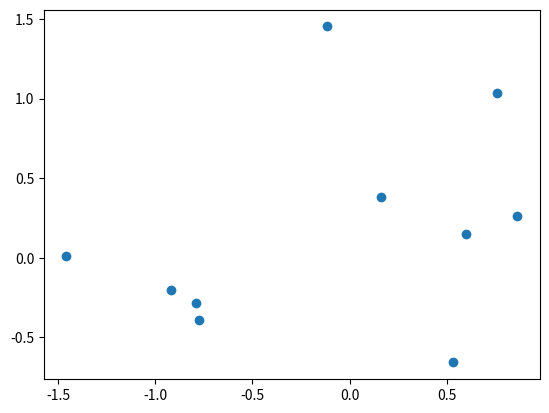

Recreate this plot in Python.
#!/usr/bin/env python
# coding: utf-8

# (python_l11)=
# 
# # Финальная лекция обо всем и ни о чем
# 
# ## Описание лекции
# В этой лекции будет:
# - рассказ о типовых ошибках при прохождении курса;
# - разбор примеров кода из курса;
# - дополнение для самых любознательных о `Python`, ML и вообще.
# 
# ## Заметки по прохождению курса
# Хоть в пройденных лекциях по `Python` и содержится большое количество материала, проиллюстрированного примерами, с указанием на дополнительные темы для самостоятельного изучения -- это все еще малая доля того, с чем вам придется столкнуться, если захочется продолжить развитие в теме ML/QML. Да, это грустно, но такова правда жизни. А еще вы столкнетесь с кучей проблем и ошибок во время прохождения самого курса. Если вы **попытались разобраться** с чем-либо, но у вас не получилось -- приходите к нам в сообщество в Slack, задавайте вопросы. Не забывайте и о взаимопомощи другим студентам -- если материал или тема дались вам легко, то кому-то они могут показаться адски сложными.
# 
# Помните, что абсолютное большинство возникающих ошибок в `Python` неуникально, и вы не первый, кто наступил на эти грабли. Не стесняйтесь пользоваться поисковиками для нахождения решений. Но перед этим обязательно прочитайте текст ошибки, попробуйте осознать, о чем `Python` хочет вам сказать - в этом языке программирования одни из самых понятных и доступных подсказок и указателей на проблемы. К примеру, `IndexError: list index out of range` явно говорит о том, что во время обращения к i-тому объекту некоторого списка (который, кстати, будет указан в так называемом трейсбеке, от англ. traceback) возник выход за границы `list`. Возьмем для примера список `sample_list` чисел длины 5. Что произойдет, если обратиться к седьмому объекту `sample_list[7]`?
# 
# ```{figure} /_static/pythonblock/python_l11/example_traceback.png
# :name: example_traceback
# :width: 550px
# 
# Получим ошибку
# ```
# 
# Обратите внимание на стрелочку слева, указывающую на строку номер 5 (кстати, в Jupyter Notebook для каждой отдельной ячейки можно включить нумерацию строк для удобства навигации с помощью клавиши `l`). Это место возникновения ошибки, та строка, на которой `Python` не смог выполнить инструкцию. Как можно решить проблему? Для начала **методом пристального взгляда** поймите, написано ли в коде то, что вы хотели -- очень часто код, к примеру, копируется (хотя нужно избегать этого с помощью написания функций), но переменные в нем не меняются в силу невнимательности. Если все переменные в строке те же, что и должны быть, и ошибка не ясна, то следует заняться [отладкой кода](https://ru.wikipedia.org/wiki/Отладка_программы).
# 
# Самый простой способ отладки в Jupyter -- это расстановка `print`'ов до проблемной строки. Да-да, так кустарно и грубо. Есть более продвинутые технологии (например, (дебаггеры)[https://code.visualstudio.com/docs/python/debugging] в IDE, то есть средах разработки), однако они выходят за рамки данного курса. Очевидный совет - нужно размещать такой `print`, который помогает проверить какую-либо **гипотезу** о происхождении ошибки. Предложение таких гипотез -- это отдельный навык, который приходит с опытом, так что не переживайте, что поначалу получается плохо "угадывать" и "понимать" ошибки.
# 
# В случае обращения по неверному индексу (`list index out of range`) логично предположить, что индекс оказался больше максимально возможного значения. Давайте выведем длину списка и индекс, по которому хотим обратиться:
# 
# ```{figure} /_static/pythonblock/python_l11/example_debug.png
# :name: example_debug
# :width: 550px
# 
# Строчку с вашим отладочным выводом легко потерять - для удобства можно добавлять какие-то символы или текст.
# ```
# 
# И исходя из аргументов выше становится очевидно, в чем именно проблема. Конечно, рассмотренный случай крайне тривиален, однако он показывает базовые приемы поиска причин ошибок. Отметим также такой полезный прием как разбитие проблемной строки кода на подстроки, то есть разнесение кода на отдельные изолированные куски. В данном примере в отдельную переменную был записан индекс. Однако попробуйте угадать, в каком месте происходит ошибка в коде ниже:
# 
# ```{figure} /_static/pythonblock/python_l11/debug_hard.png
# :name: debug_hard
# :width: 550px
# 
# Трейсбек ошибки предательски указывает на функцию, при вызове которой возникла ошибка - `third_f`
# ```
# 
# Это уже более сложный пример, когда трейсбек состоит из двух блоков. Указатель на ошибку как бы "проваливается" внутрь вызываемой функции и показывает, что не так. В данном случае ошибка `TypeError: unsupported operand type(s) for +: 'int' and 'str'` указывает на несовместимость типов операндов в операции сложения. Слева `int`, справа `str` -- ну и как же их суммировать?
# 
# Однако исходная строчка, порождающая ошибку, крайне сложна. Мы вызываем функцию (`print`) от функции (`first_f`) от функции... Будь логика в коде чуть сложнее -- легко можно было бы запутаться, что именно породило ошибку (главное обращайте внимание на заголовки трейсбека, указывающие на названия методов и функций). С разбиением все проще:
# 
# ```{figure} /_static/pythonblock/python_l11/debug_solved.png
# :name: debug_solved
# :width: 550px
# 
# Вуаля! Указатель в виде стрелочки прямо рапотрует о том, что проблема в вычислении `third_f`. Дальше можно было бы добавить `print(tmp1)` для того, чтобы увидеть входные параметры и попытаться понять, в чем же проблема.
# ```
# 
# На этом остановимся, блок обязательно будет дополняться по мере возникновения типовых ошибок и способов их поимки. Главное помните, что можно распечатать и аргументы функции/метода, и атрибуты класса (в том числе скрытые/промежуточные состояния квантовой среды), и результаты расчетов.
# 
# ## Примеры кода, не разобранные в лекциях
# Ранее весь код, который упоминался в лекциях (за вычетом примера из первой) был написан на чистом `Python` без сторонних библиотек, которые мы так нахваливали. В курсе же, разумеется, они встретятся. Полезно поговорить о двух вещах - об **импортах** библиотек и об их алиасах.
# 
# Для того, чтобы использовать какой-либо объект из сторонней библиотеки, будь то функция, класс или даже словарь (например, с физическими константами), необходимо знать, в какой библиотеке и по какому пути он лежит. Все это описано в документации, а также в примерах кода в курсе. Не переживайте, если они плохо запоминаются - чаще всего их копируют, и со временем в голове откладывается паттерн. И все же для того, чтобы получить доступ к библиотеке, нужно сделать следующее -- рассмотрим на примере [`numpy`](https://numpy.org/), библиотеки для алгебраических расчетов. Сначала следует ключевое слово `import`, затем через пробел название пакета. Опционально через `as` можно добавить алиас - название, под которым можно будет обращаться в коде для доступа к функциям. У многих пакетов есть общепринятые алиасы, с которыми все знакомы. Для `numpy` это `np`. Итак,

# In[1]:


import numpy as np

np_example_array = np.array([1,2,3])
print(f"{np_example_array.shape = }")

abs_res = np.abs(-2)
print(f"{abs_res = }")


# По сути обращение схоже с объявлением объекта класса или же каким то методом - ведь можно импортировать не целый пакет, а его часть!

# In[2]:


from numpy import zeros

zeros_matrix = zeros(shape=(1, 3))
print(f"{zeros_matrix = }")


# Здесь `zeros` - **функция**, формирующая матрицу из нулей заданного размера.
# 
# Или, к примеру, для отрисовки визуализаций часто используют следующую библиотеку (мы уже с ней сталкивались):

# In[3]:


import matplotlib.pyplot as plt

plt.scatter(np.random.randn(10), np.random.randn(10));
plt.show();


# В коде сначала происходит импорт, затем вызывается отрисовка точек (см. (документацию тут)[https://matplotlib.org/stable/api/_as_gen/matplotlib.pyplot.scatter.html?highlight=scatter#matplotlib.pyplot.scatter]), где координаты `X` и `Y` получаются случайно из нормального распределения от `-1` до `1`. Но сам по себе вызов `scatter()` лишь добавляет точки на график, но не отрисовывает его - за это отвечает вызов `plt.show()`. Стоит заметить, что `plt` хранит в себе "полотно", на котором рисует, и результат добавления точек через `scatter` не нужно записывать в какую-либо переменную -- все это хранится во внутреннем состоянии самой библиотеки. Помните урок про классы и их объекты, задающие состояние системы? Здесь ровно то же самое! Более того, аналогичный функционал будет у библиотеки для квантовых вычислений, с которой вы познакомитесь далее по курсу (под алиасом `qml`). Теперь, надеемся, картинка начинает складываться!
# 
# ## Блок дополнительных ссылок
# Ниже представлен набор ссылок, которые предлагается просмотреть для расширения кругозора и лучшего понимания материала. Это бонусный материал, необязательный к изучению. Но если вас захватила идея получше познакомится со своим инструментом, то почему нет?
# 
# 1. что-то...
# 2. еще...
# 
# ## Вместо заключения
# Что ж, вот и подошел к концу первый блок курса. Его можно назвать самым сложным -- нет, не с точки зрения материала и его научности, но по количеству усилий, которые необходимо приложить, чтобы не сбиться с пути и продолжить обучение несмотря на трудности. Именно тут большая часть людей машет рукой и закрывает курс. Если ты, дорогой студент, читаешь это, то мы безумно рады за твои достижения и подвиги, и желаем дальнейших успехов в прохождении курса!
# 
# ```{figure} /_static/pythonblock/python_l11/cats_show_love_differently.jpeg
# :name: cats_show_love_differently
# :width: 350px
# ```
